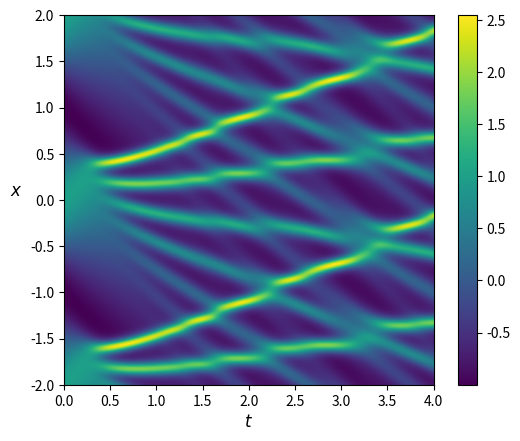
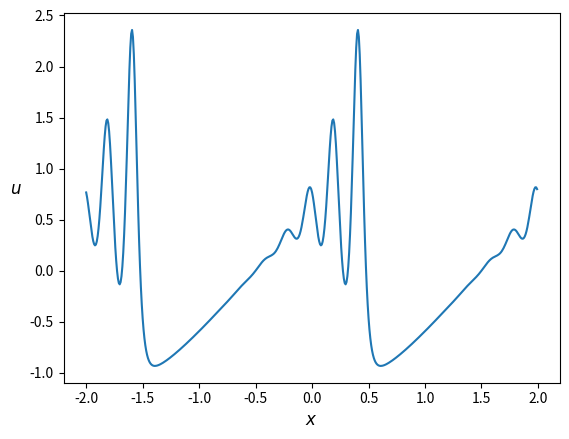
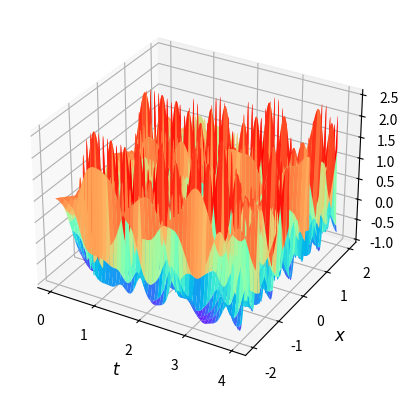

Python code for these plots, in order:
"""
[redacted]
"""
#import libraries
import numpy as np
import matplotlib.pyplot as plt
from matplotlib import rcParams
rcParams['figure.dpi'] = 600
import time

#Runge-Kutta 4th order
def RK4(odefunc,Fu):
    w = Fu
    for i in range(len(tlist)):
        w = RK4Step(odefunc, tlist[i], w, h)
        vlist.append(w)

def RK4Step(odefunc,t,w,h):
    k1 = odefunc(t,w)
    k2 = odefunc(t+0.5*h,w+0.5*k1*h)
    k3 = odefunc(t+0.5*h,w+0.5*k2*h)
    k4 = odefunc(t+h,w+k3*h)
    return w+(k1+2*k2+2*k3+k4)*(h/6)


#change of variables
#notation: Fu is Fourier transformation of u
def Fu_to_Fv(t,Fu):
    return np.exp(-1j*(kx**3)*delta2*t)*Fu

def Fv_to_Fu(t,Fv):
    return np.exp(1j*(kx**3)* delta2*t)*Fv

#time derivative Fv
def dFv(t, Fv):
    u = np.fft.ifft(Fv_to_Fu(t,Fv))
    return -0.5j*kx*Fu_to_Fv(t, np.fft.fft(u**2))


#bounds
x0=-2
xn=2
L=xn-x0

#grid
nx  = 512
x   = np.linspace(x0,xn, nx+1)
x   = x[:nx]

#k-space
kx1 = np.linspace(0,int(nx/2-1),int(nx/2))
kx2 = np.linspace(1,int(nx/2),  int(nx/2))
kx2 = -1*kx2[::-1]
kx  = (2*np.pi/L)*np.concatenate((kx1,kx2))

#delta^2 in KdV equation
delta2 = 0.001

#IC
u0      = np.cos(np.pi*x)
Fu0   = np.fft.fft(u0)

start = time.time()

#solve ode
t0 = 0 #initial time
tn  = 4 #final time
nt = 6000
h = (tn-t0)/nt
tlist=np.arange(t0,tn+h,h)
Fv0 = Fu_to_Fv(t0,Fu0)
vlist=[]

#Perform RK4
RK4(dFv,Fv0)


vlist = np.array(vlist)
ulist = []

for i in range(len(tlist)):
    ulist.append(np.fft.ifft(Fv_to_Fu(tlist[i],vlist[i])))

ulist = np.array(ulist)
ulist = np.real(np.transpose(ulist))

end = time.time()
print('elapsed time:',end-start,'s')

#bounds for plot
t_min, t_max,x_min, x_max = t0,tn,x0,xn
ext = [t_min, t_max,x_min, x_max]

#plot solution
plt.figure()
plt.imshow(ulist,extent=ext,origin='lower',vmin=np.min(ulist),vmax=np.max(ulist))
plt.xlabel(r"$t$",fontsize=12)
plt.ylabel(r"$x$",fontsize=12,rotation='horizontal',labelpad=10)
plt.colorbar()
plt.show()

#plot solution at certain time
t = 0.5
tindex = np.where(tlist==t)[0][0]
u = ulist[:,tindex]
plt.figure()
plt.plot(x,u)
plt.xlabel(r"$x$",fontsize=12)
plt.ylabel(r"$u$",fontsize=12,rotation='horizontal',labelpad=10)
plt.show()

#3d plot
plt.figure()
X,T= np.meshgrid(x,tlist)
ax = plt.axes(projection='3d')
ax.plot_surface(T, X, np.transpose(ulist),cmap="rainbow")
ax.set_xlabel(r'$t$',fontsize=12)
ax.set_ylabel(r'$x$',fontsize=12)
ax.set_zlabel(r'$u$',fontsize=12)
plt.show()